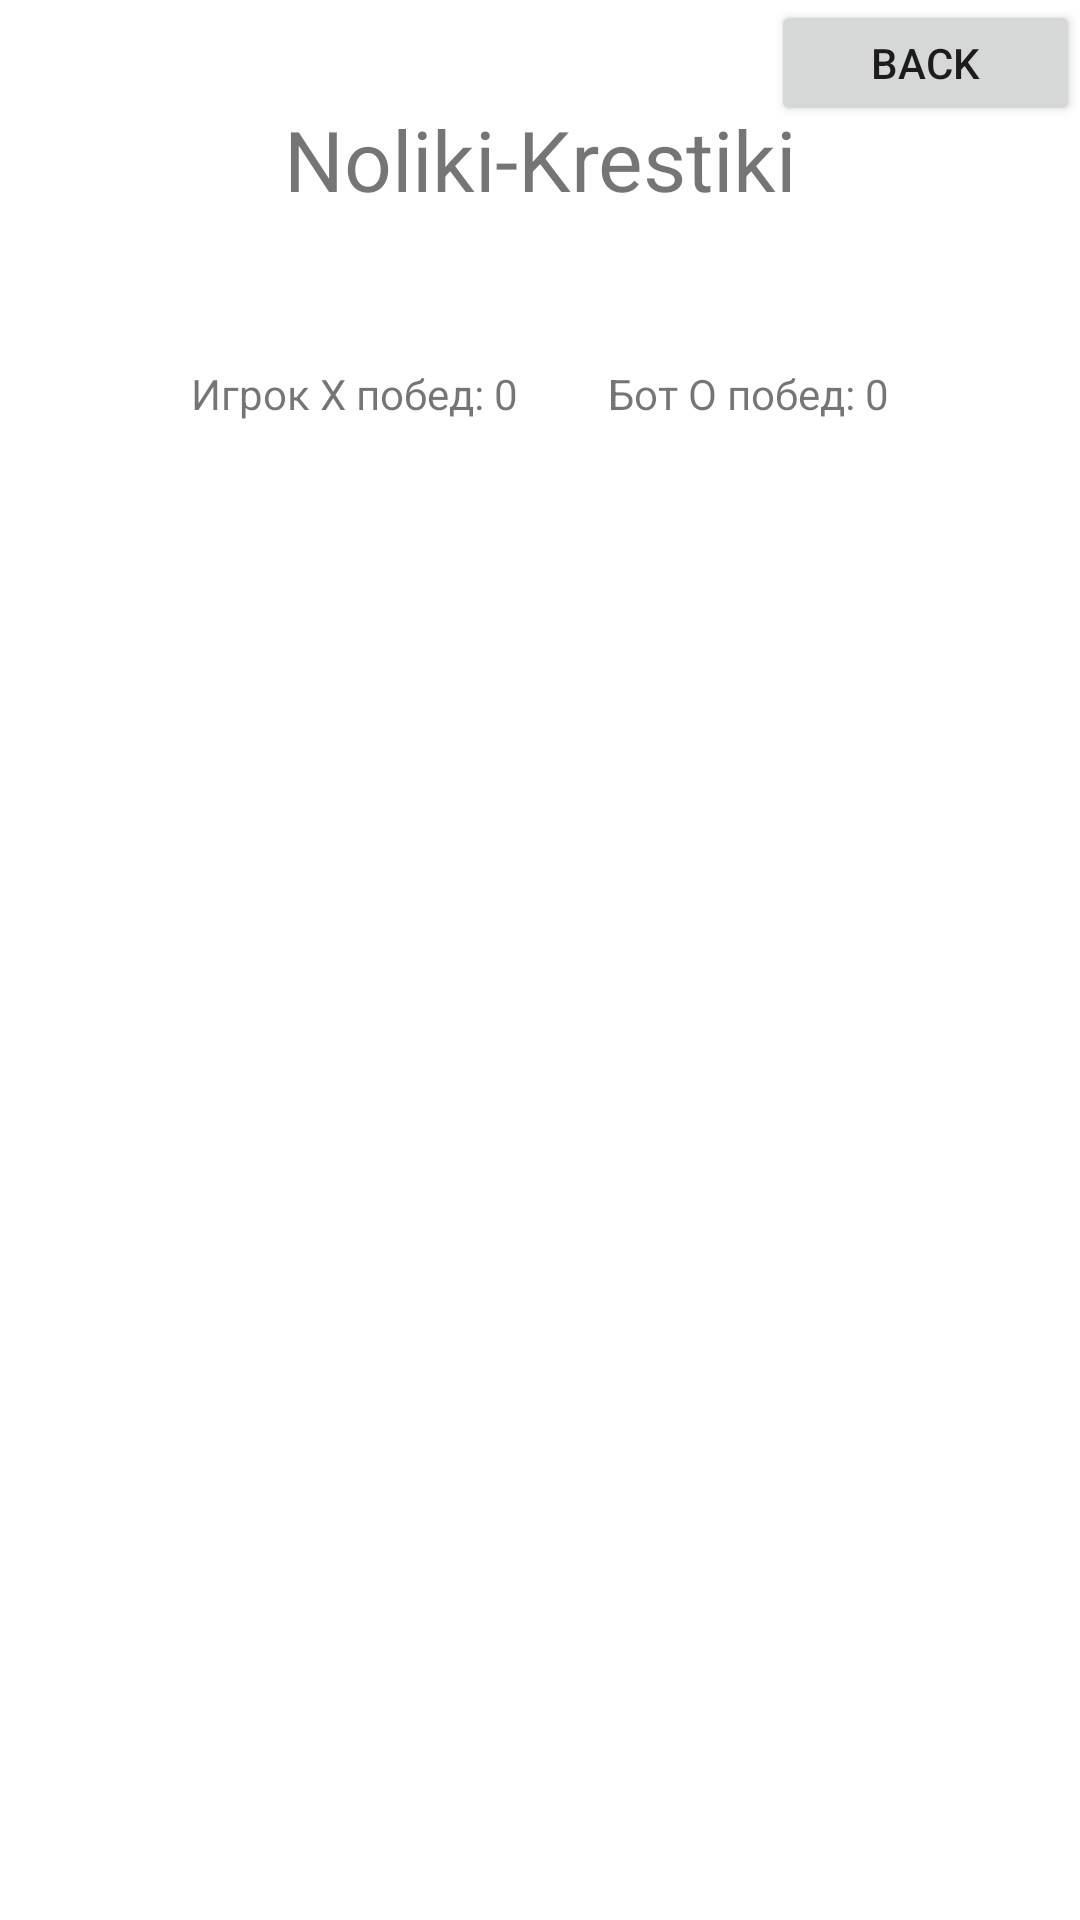

Layout XML and referenced resources for this Android screen:
<!-- AndroidManifest.xml: application theme Theme.Lecturer -->
<!-- res/layout/activity_game_with_bot.xml -->
<?xml version="1.0" encoding="utf-8"?>
<androidx.constraintlayout.widget.ConstraintLayout xmlns:android="http://schemas.android.com/apk/res/android"
    xmlns:app="http://schemas.android.com/apk/res-auto"
    xmlns:tools="http://schemas.android.com/tools"
    android:layout_width="match_parent"
    android:layout_height="match_parent"
    tools:context=".GameModeActivity">
    <Button
        android:id="@+id/start_game_button"
        android:layout_width="103dp"
        android:layout_height="42dp"
        android:text="Back"
        app:layout_constraintEnd_toEndOf="parent"
        tools:ignore="MissingConstraints" />
    <ImageButton
        android:id="@+id/switch_button"
        android:layout_width="wrap_content"
        android:layout_height="wrap_content"
        android:layout_margin="16dp"
        android:layout_marginTop="16dp"
        android:background="#00FFFFFF"
        android:contentDescription="@string/app_name"
        android:minWidth="48dp"
        android:minHeight="48dp"
        android:src="@drawable/baseline_wb_sunny_24"
        app:layout_constraintStart_toStartOf="parent"
        app:layout_constraintTop_toTopOf="parent" />

    <TextView
        android:id="@+id/textView3"
        android:layout_width="wrap_content"
        android:layout_height="wrap_content"
        android:text="Noliki-Krestiki"
        android:textSize="28sp"
        app:layout_constraintBaseline_toBottomOf="@id/switch_button"
        app:layout_constraintBottom_toBottomOf="parent"
        app:layout_constraintEnd_toEndOf="parent"
        app:layout_constraintStart_toStartOf="parent"
        app:layout_constraintTop_toTopOf="parent"
        app:layout_constraintVertical_bias="0.037" />
    
    <LinearLayout
        android:id="@+id/player_stats_layout"
        android:layout_width="match_parent"
        android:layout_height="wrap_content"
        android:layout_alignParentBottom="true"
        android:gravity="center"
        android:orientation="horizontal"
        app:layout_constraintBottom_toTopOf="@+id/game_board"
        app:layout_constraintTop_toBottomOf="@+id/textView3"
        tools:ignore="MissingConstraints"
        tools:layout_editor_absoluteX="-16dp">

        
        <TextView
            android:id="@+id/player_x_wins"
            android:layout_width="wrap_content"
            android:layout_height="wrap_content"
            android:text="Игрок X побед: 0         " />
        <TextView
            android:id="@+id/bot_o_wins"
            android:layout_width="wrap_content"
            android:layout_height="wrap_content"
            android:text="Бот O побед: 0" />

    </LinearLayout>

    <GridLayout
        android:id="@+id/game_board"
        android:layout_width="310dp"
        android:layout_height="899dp"
        android:layout_marginBottom="16dp"
        android:columnCount="3"
        android:rowCount="3"
        app:layout_constraintBottom_toBottomOf="parent"
        app:layout_constraintEnd_toEndOf="parent"
        app:layout_constraintStart_toStartOf="parent"
        app:layout_constraintTop_toBottomOf="parent">

        
        <ImageView
            android:id="@+id/imageView1"
            android:layout_width="100dp"
            android:layout_height="100dp"
            android:scaleType="fitCenter"
            />

        <ImageView
            android:id="@+id/imageView2"
            android:layout_width="100dp"
            android:layout_height="100dp"
            android:scaleType="fitCenter"
             />

        <ImageView
            android:id="@+id/imageView3"
            android:layout_width="100dp"
            android:layout_height="100dp"
            android:scaleType="fitCenter"
             />

        <ImageView
            android:id="@+id/imageView4"
            android:layout_width="100dp"
            android:layout_height="100dp"
            android:scaleType="fitCenter"
             />

        <ImageView
            android:id="@+id/imageView5"
            android:layout_width="100dp"
            android:layout_height="100dp"
            android:scaleType="fitCenter"
             />

        <ImageView
            android:id="@+id/imageView6"
            android:layout_width="100dp"
            android:layout_height="100dp"
            android:scaleType="fitCenter"
            />

        <ImageView
            android:id="@+id/imageView7"
            android:layout_width="100dp"
            android:layout_height="100dp"
            android:scaleType="fitCenter"
            />

        <ImageView
            android:id="@+id/imageView8"
            android:layout_width="100dp"
            android:layout_height="100dp"
            android:scaleType="fitCenter"
            />

        <ImageView
            android:id="@+id/imageView9"
            android:layout_width="100dp"
            android:layout_height="100dp"
            android:scaleType="fitCenter"

           />

    </GridLayout>




</androidx.constraintlayout.widget.ConstraintLayout>
<!-- resources referenced by this layout -->
<resources>
  <string name="app_name">Lecturer</string>
  <style name="Theme.Lecturer" parent="Theme.MaterialComponents.DayNight.DarkActionBar">
          
          <item name="colorPrimary">@color/purple_500</item>
          <item name="colorPrimaryVariant">@color/purple_700</item>
          <item name="colorOnPrimary">@color/white</item>
          
          <item name="colorSecondary">@color/teal_200</item>
          <item name="colorSecondaryVariant">@color/teal_700</item>
          <item name="colorOnSecondary">@color/black</item>
          
          <item name="android:statusBarColor">?attr/colorPrimaryVariant</item>
          
      </style>
  <color name="purple_500">#FF6200EE</color>
  <color name="purple_700">#FF3700B3</color>
  <color name="white">#FFFFFFFF</color>
  <color name="teal_200">#FF03DAC5</color>
  <color name="teal_700">#FF018786</color>
  <color name="black">#FF000000</color>
</resources>
